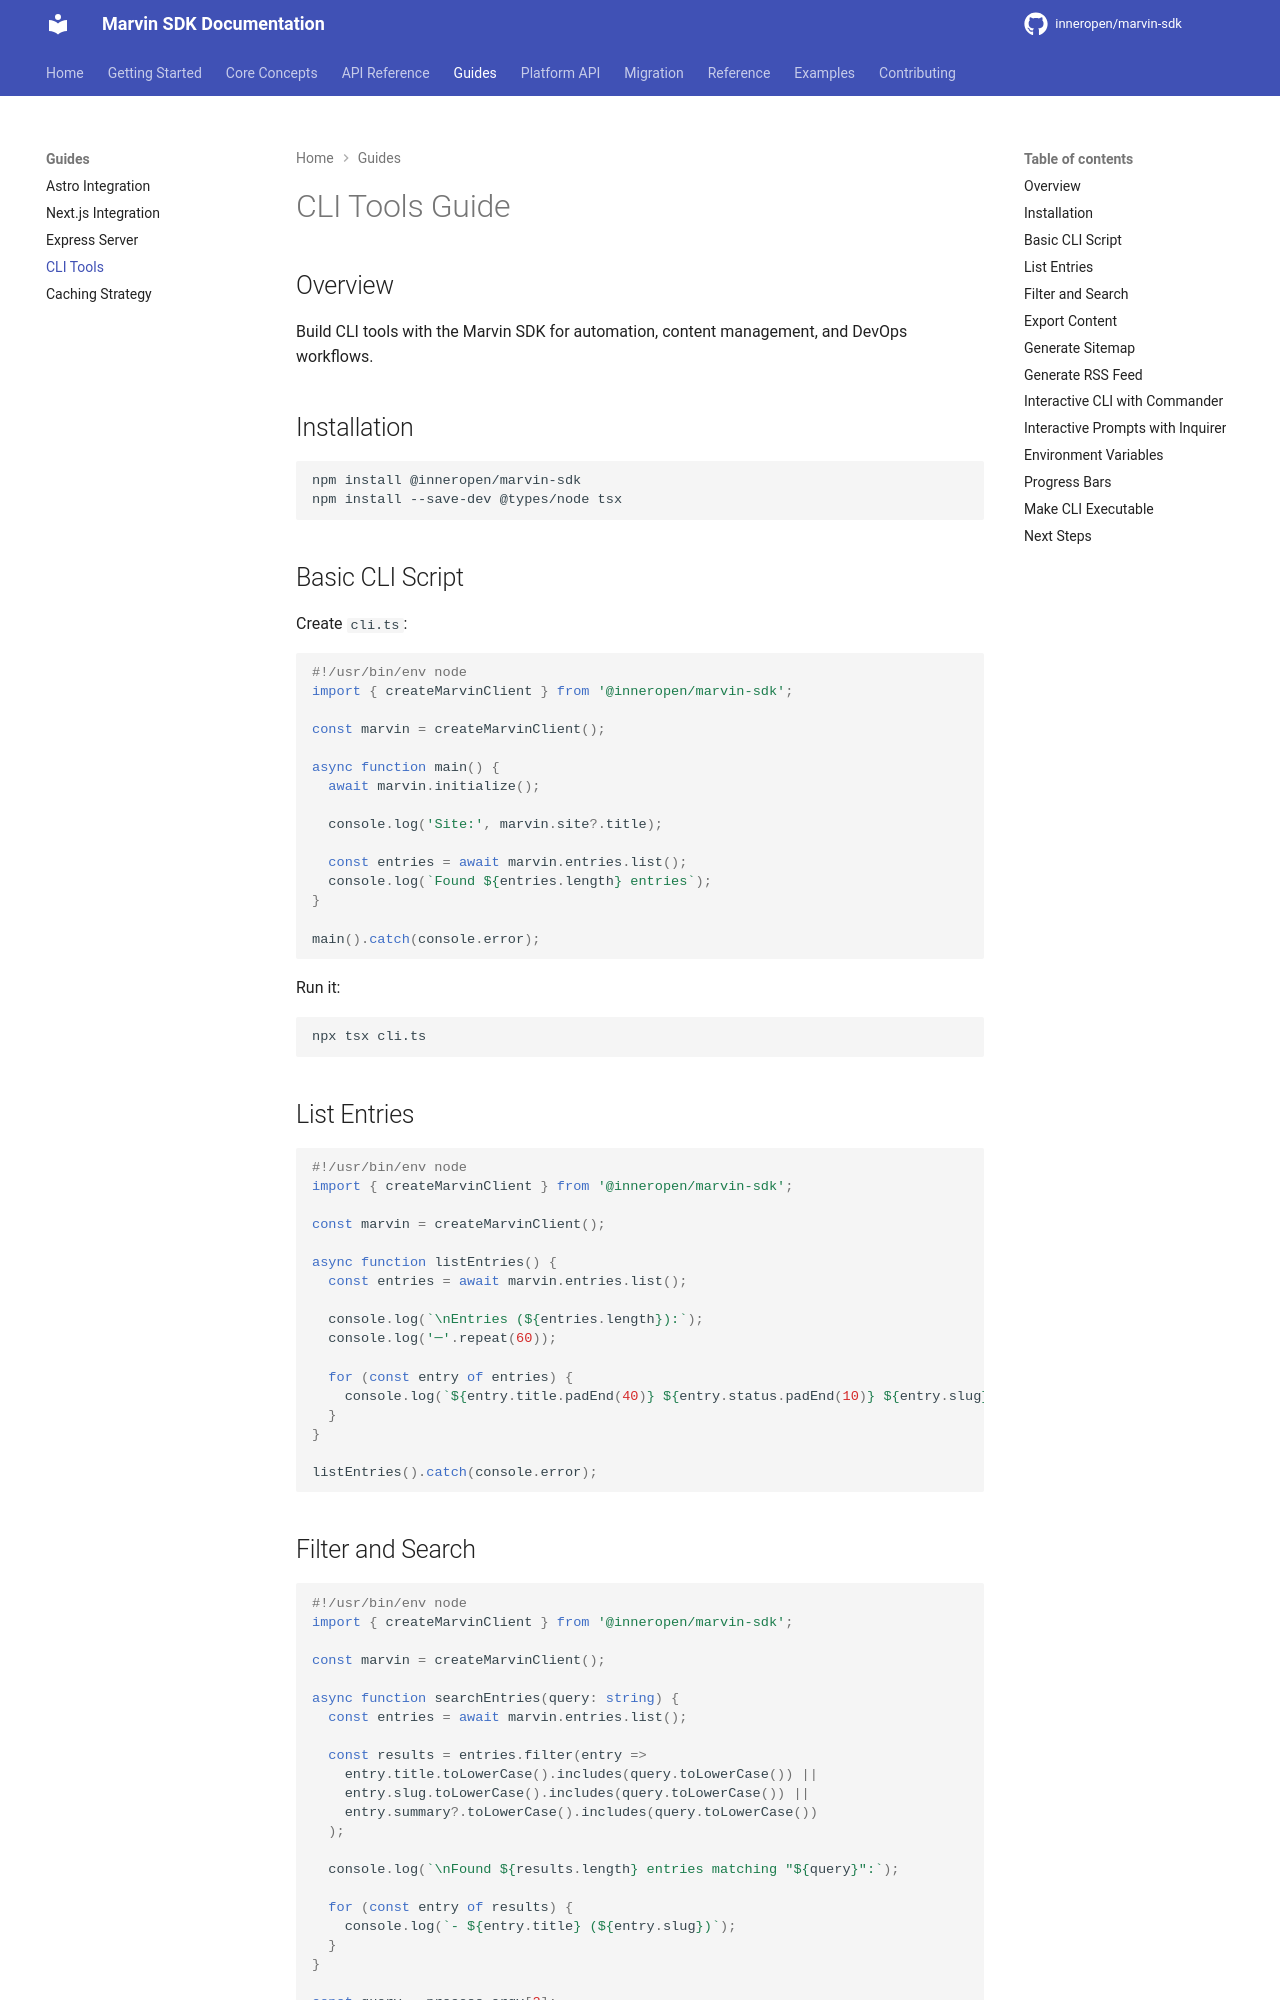

repository: InnerOpen/marvin-sdk · page: guides/cli/index.html · generator: mkdocs

# CLI Tools Guide

## Overview

Build CLI tools with the Marvin SDK for automation, content management, and DevOps workflows.

## Installation

```bash
npm install @inneropen/marvin-sdk
npm install --save-dev @types/node tsx
```

## Basic CLI Script

Create `cli.ts`:

```typescript
#!/usr/bin/env node
import { createMarvinClient } from '@inneropen/marvin-sdk';

const marvin = createMarvinClient();

async function main() {
  await marvin.initialize();
  
  console.log('Site:', marvin.site?.title);
  
  const entries = await marvin.entries.list();
  console.log(`Found ${entries.length} entries`);
}

main().catch(console.error);
```

Run it:

```bash
npx tsx cli.ts
```

## List Entries

```typescript
#!/usr/bin/env node
import { createMarvinClient } from '@inneropen/marvin-sdk';

const marvin = createMarvinClient();

async function listEntries() {
  const entries = await marvin.entries.list();
  
  console.log(`\nEntries (${entries.length}):`);
  console.log('─'.repeat(60));
  
  for (const entry of entries) {
    console.log(`${entry.title.padEnd(40)} ${entry.status.padEnd(10)} ${entry.slug}`);
  }
}

listEntries().catch(console.error);
```

## Filter and Search

```typescript
#!/usr/bin/env node
import { createMarvinClient } from '@inneropen/marvin-sdk';

const marvin = createMarvinClient();

async function searchEntries(query: string) {
  const entries = await marvin.entries.list();
  
  const results = entries.filter(entry => 
    entry.title.toLowerCase().includes(query.toLowerCase()) ||
    entry.slug.toLowerCase().includes(query.toLowerCase()) ||
    entry.summary?.toLowerCase().includes(query.toLowerCase())
  );
  
  console.log(`\nFound ${results.length} entries matching "${query}":`);
  
  for (const entry of results) {
    console.log(`- ${entry.title} (${entry.slug})`);
  }
}

const query = process.argv[2];
if (!query) {
  console.error('Usage: tsx search.ts <query>');
  process.exit(1);
}

searchEntries(query).catch(console.error);
```
